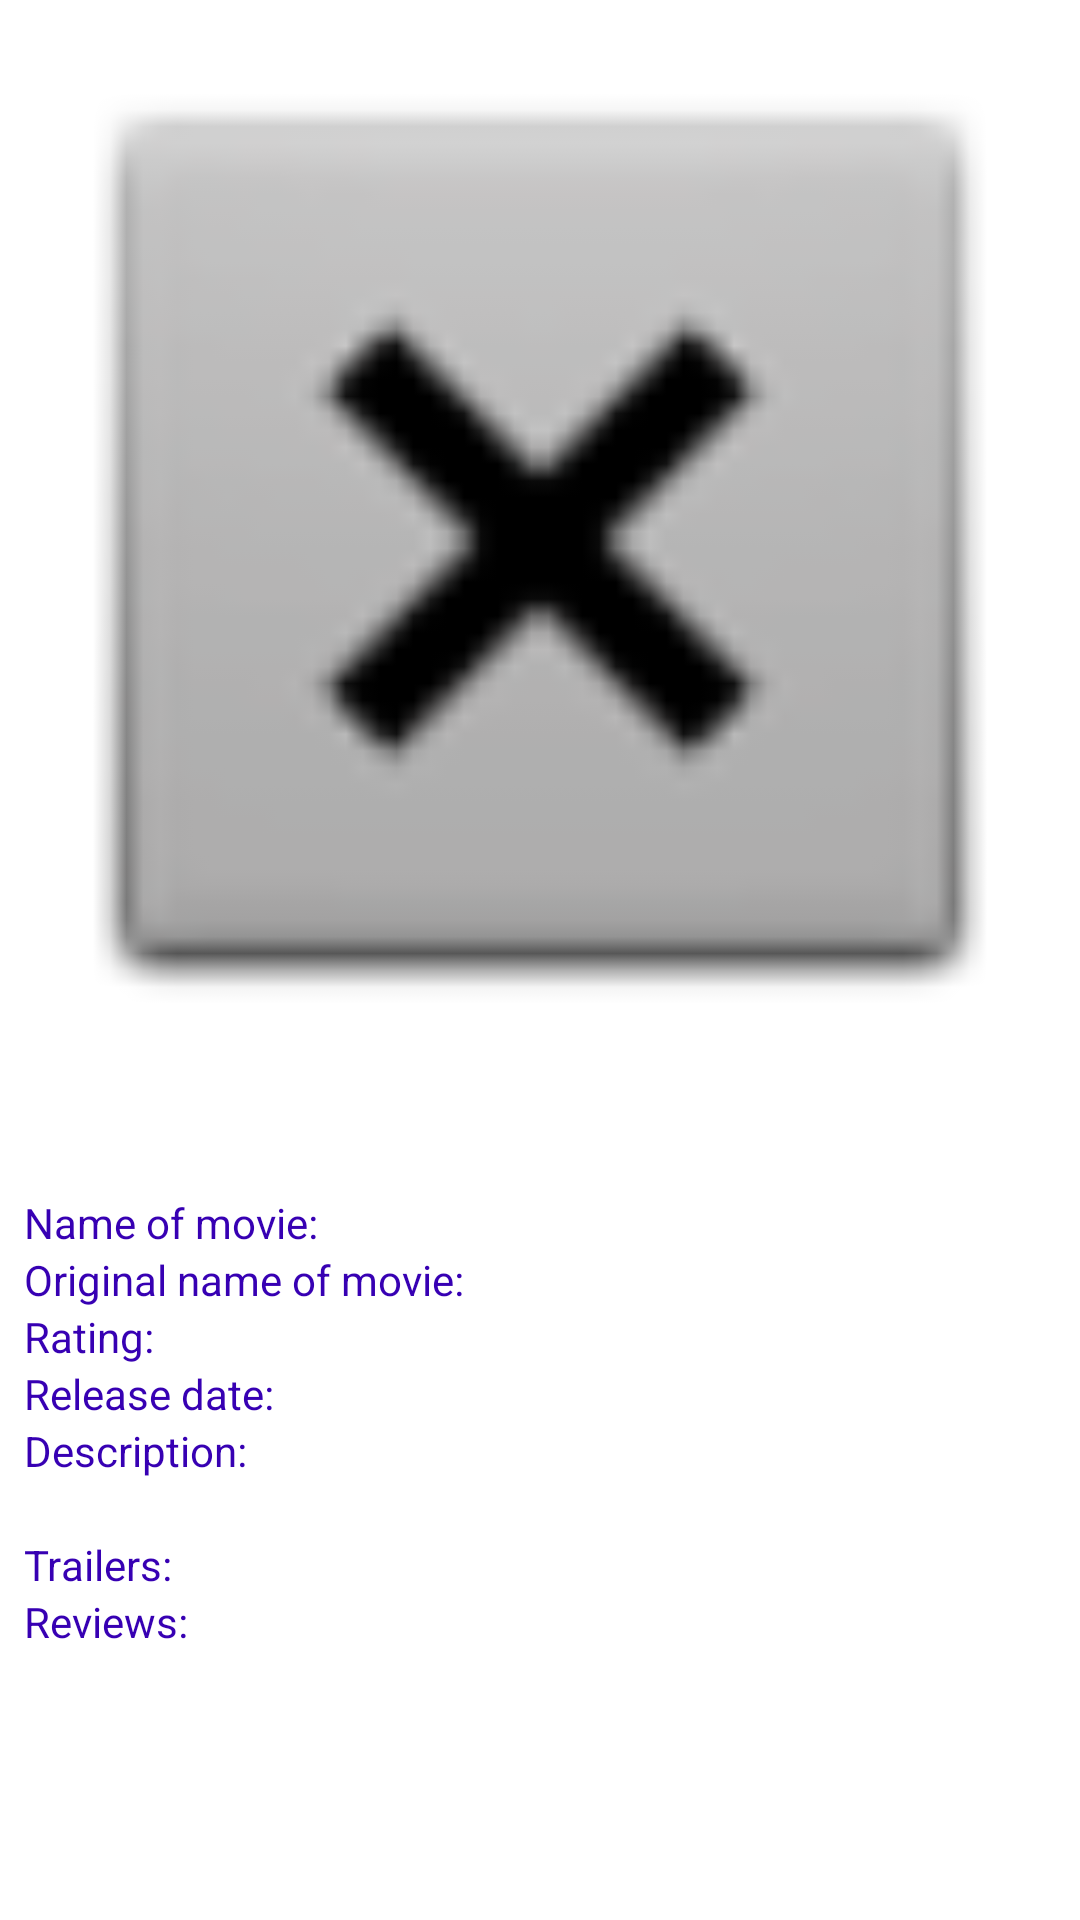

Write the Android layout XML for this screen, with the resource values it uses.
<!-- AndroidManifest.xml: application theme Theme.MyMovies2 -->
<!-- res/layout/activity_detail.xml -->
<?xml version="1.0" encoding="utf-8"?>
<ScrollView xmlns:android="http://schemas.android.com/apk/res/android"
    xmlns:app="http://schemas.android.com/apk/res-auto"
    xmlns:tools="http://schemas.android.com/tools"
    android:layout_width="match_parent"
    android:layout_height="match_parent"
    android:id="@+id/scrollViewInfo"
    tools:context=".DetailActivity">

    <androidx.constraintlayout.widget.ConstraintLayout
        android:layout_width="match_parent"
        android:layout_height="wrap_content">

        <ImageView
            android:id="@+id/imageViewBigPoster"
            android:layout_width="0dp"
            android:layout_height="wrap_content"
            android:adjustViewBounds="true"
            android:contentDescription="@string/big_poster"
            app:layout_constraintEnd_toEndOf="parent"
            app:layout_constraintStart_toStartOf="parent"
            app:layout_constraintTop_toTopOf="parent"
            app:srcCompat="@android:drawable/btn_dialog" />

        <ImageView
            android:id="@+id/imageViewAddToFavourite"
            android:layout_width="@dimen/size_of_star"
            android:layout_height="@dimen/size_of_star"
            android:layout_marginEnd="@dimen/size16dp"
            android:onClick="onClickChangedFavourite"
            android:contentDescription="@string/add_remove_favourite"
            app:layout_constraintBottom_toBottomOf="@+id/imageViewBigPoster"
            app:layout_constraintEnd_toEndOf="parent"
            app:layout_constraintTop_toBottomOf="@+id/imageViewBigPoster"
            app:srcCompat="@drawable/star_on" />

        <include
            layout="@layout/movie_info"
            android:id="@+id/movieInfo"
            android:layout_width="0dp"
            android:layout_height="wrap_content"
            android:layout_margin="@dimen/size8dp"
            app:layout_constraintStart_toStartOf="parent"
            app:layout_constraintEnd_toEndOf="parent"
            app:layout_constraintTop_toBottomOf="@id/imageViewAddToFavourite"/>

    </androidx.constraintlayout.widget.ConstraintLayout>
</ScrollView>
<!-- res/layout/movie_info.xml (included above) -->
<?xml version="1.0" encoding="utf-8"?>
<androidx.constraintlayout.widget.ConstraintLayout xmlns:android="http://schemas.android.com/apk/res/android"
    android:layout_width="match_parent"
    android:layout_height="wrap_content"
    xmlns:app="http://schemas.android.com/apk/res-auto">

    <TextView
        android:id="@+id/textViewLabelTitle"
        style="@style/LabelStyle"
        android:layout_width="wrap_content"
        android:layout_height="wrap_content"
        android:text="@string/label_name_of_movie"
        app:layout_constraintStart_toStartOf="parent"
        app:layout_constraintTop_toTopOf="parent" />

    <androidx.constraintlayout.widget.Guideline
        android:id="@+id/guidelineCenter"
        android:layout_width="wrap_content"
        android:layout_height="wrap_content"
        android:orientation="vertical"
        app:layout_constraintGuide_percent="0.5" />

    <TextView
        android:id="@+id/textViewTitle"
        android:layout_width="0dp"
        android:layout_height="wrap_content"
        app:layout_constraintEnd_toEndOf="parent"
        app:layout_constraintStart_toStartOf="@+id/guidelineCenter"
        app:layout_constraintTop_toTopOf="parent" />

    <TextView
        android:id="@+id/textViewLabelOriginalTitle"
        style="@style/LabelStyle"
        android:layout_width="wrap_content"
        android:layout_height="wrap_content"
        android:text="@string/label_original_title"
        app:layout_constraintStart_toStartOf="parent"
        app:layout_constraintTop_toBottomOf="@+id/textViewTitle" />

    <TextView
        android:id="@+id/textViewOriginalTitle"
        android:layout_width="0dp"
        android:layout_height="wrap_content"
        app:layout_constraintEnd_toEndOf="parent"
        app:layout_constraintStart_toStartOf="@+id/guidelineCenter"
        app:layout_constraintTop_toBottomOf="@+id/textViewTitle" />

    <TextView
        android:id="@+id/textViewLabelRating"
        style="@style/LabelStyle"
        android:layout_width="wrap_content"
        android:layout_height="wrap_content"
        android:text="@string/label_rating"
        app:layout_constraintStart_toStartOf="parent"
        app:layout_constraintTop_toBottomOf="@+id/textViewOriginalTitle" />

    <TextView
        android:id="@+id/textViewRating"
        android:layout_width="0dp"
        android:layout_height="wrap_content"
        app:layout_constraintEnd_toEndOf="parent"
        app:layout_constraintStart_toStartOf="@+id/guidelineCenter"
        app:layout_constraintTop_toBottomOf="@+id/textViewOriginalTitle" />

    <TextView
        android:id="@+id/textViewLabelReleaseDate"
        style="@style/LabelStyle"
        android:layout_width="wrap_content"
        android:layout_height="wrap_content"
        android:text="@string/label_release_date"
        app:layout_constraintStart_toStartOf="parent"
        app:layout_constraintTop_toBottomOf="@+id/textViewRating" />

    <TextView
        android:id="@+id/textViewReleaseDate"
        android:layout_width="0dp"
        android:layout_height="wrap_content"
        app:layout_constraintEnd_toEndOf="parent"
        app:layout_constraintStart_toStartOf="@+id/guidelineCenter"
        app:layout_constraintTop_toBottomOf="@+id/textViewRating" />

    <TextView
        android:id="@+id/textViewLabelDescription"
        style="@style/LabelStyle"
        android:layout_width="wrap_content"
        android:layout_height="wrap_content"
        android:text="@string/label_description"
        app:layout_constraintStart_toStartOf="parent"
        app:layout_constraintTop_toBottomOf="@+id/textViewLabelReleaseDate" />

    <TextView
        android:id="@+id/textViewOverview"
        android:layout_width="wrap_content"
        android:layout_height="wrap_content"
        app:layout_constraintStart_toStartOf="parent"
        app:layout_constraintTop_toBottomOf="@+id/textViewLabelDescription" />

    <TextView
        android:id="@+id/textViewLabelTrailer"
        style="@style/LabelStyle"
        android:layout_width="wrap_content"
        android:layout_height="wrap_content"
        android:text="@string/label_trailers"
        app:layout_constraintStart_toStartOf="parent"
        app:layout_constraintTop_toBottomOf="@+id/textViewOverview" />

    <androidx.recyclerview.widget.RecyclerView
        android:id="@+id/recyclerViewTrailers"
        android:layout_width="0dp"
        android:layout_height="match_parent"
        android:nestedScrollingEnabled="true"
        app:layout_constraintEnd_toEndOf="parent"
        app:layout_constraintStart_toStartOf="parent"
        app:layout_constraintTop_toBottomOf="@+id/textViewLabelTrailer" />

    <TextView
        android:id="@+id/textViewLabelReviews"
        style="@style/LabelStyle"
        android:layout_width="wrap_content"
        android:layout_height="wrap_content"
        android:text="@string/label_reviews"
        app:layout_constraintStart_toStartOf="parent"
        app:layout_constraintTop_toBottomOf="@+id/recyclerViewTrailers" />

    <androidx.recyclerview.widget.RecyclerView
        android:id="@+id/recyclerViewReviews"
        android:layout_width="0dp"
        android:layout_height="match_parent"
        android:nestedScrollingEnabled="true"
        app:layout_constraintEnd_toEndOf="parent"
        app:layout_constraintStart_toStartOf="parent"
        app:layout_constraintTop_toBottomOf="@+id/textViewLabelReviews" />

</androidx.constraintlayout.widget.ConstraintLayout>
<!-- resources referenced by this layout -->
<resources>
  <dimen name="size16dp">16dp</dimen>
  <dimen name="size8dp">8dp</dimen>
  <dimen name="size_of_star">60dp</dimen>
  <string name="add_remove_favourite">Add or remove favourite</string>
  <string name="big_poster">Big poster</string>
  <string name="label_description">Description:</string>
  <string name="label_name_of_movie">Name of movie:</string>
  <string name="label_original_title">Original name of movie:</string>
  <string name="label_rating">Rating:</string>
  <string name="label_release_date">Release date:</string>
  <string name="label_reviews">Reviews:</string>
  <string name="label_trailers">Trailers:</string>
  <style name="LabelStyle">
          <item name="android:textColor">@color/purple_700</item>
          <item name="android:textSize">14dp</item>
      </style>
  <style name="Theme.MyMovies2" parent="Theme.MaterialComponents.DayNight.DarkActionBar">
          
          <item name="colorPrimary">@color/black</item>
          <item name="colorPrimaryVariant">@color/black</item>
          <item name="colorOnPrimary">@color/white</item>
          
          <item name="colorSecondary">@color/teal_200</item>
          <item name="colorSecondaryVariant">@color/teal_700</item>
          <item name="colorOnSecondary">@color/black</item>
          
          <item name="android:statusBarColor" tools:targetApi="l">?attr/colorPrimaryVariant</item>
          
      </style>
  <!-- not gathered from this repository: default colours our renderer supplied (Android Studio template values) -->
  <color name="purple_700">#FF3700B3</color>
  <color name="teal_200">#FF03DAC5</color>
  <color name="teal_700">#FF018786</color>
  <color name="black">#FF000000</color>
  <color name="white">#FFFFFFFF</color>
</resources>
